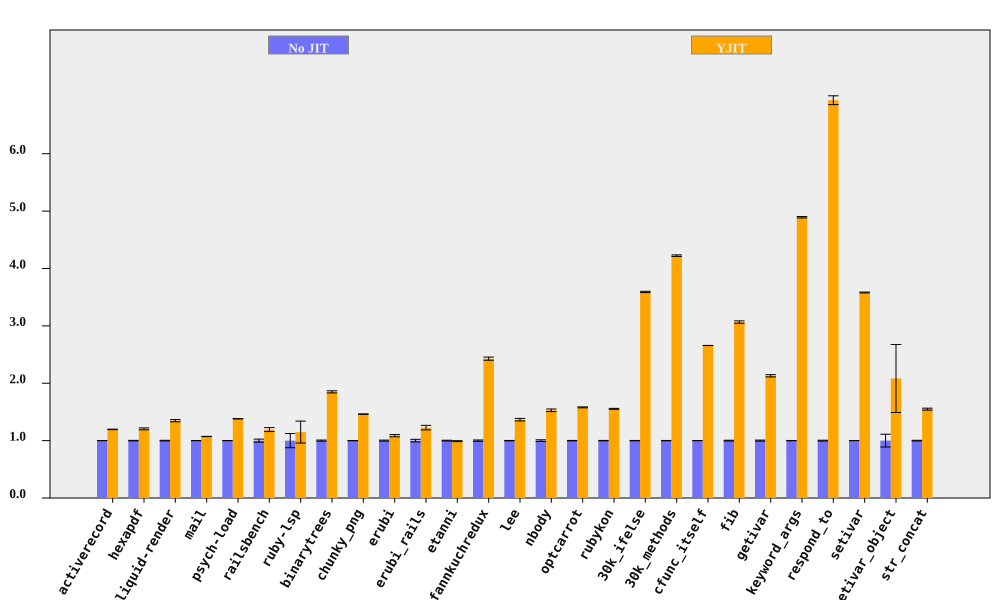

The data file committed next to this chart (first rows):
bench, No JIT (ms), No JIT RSD, YJIT (ms), YJIT RSD, YJIT spd, YJIT spd RSD, % in YJIT
activerecord, 397.9, 0.235, 332.8, 0.2792, 1.196, 0.3649, 90.65
hexapdf, 8064, 0.4742, 6692, 1.282, 1.205, 1.367, 93.18
liquid-render, 546.2, 0.5397, 405.3, 1.321, 1.348, 1.427, 86.97
mail, 461.6, 0.1524, 430.5, 0.1301, 1.072, 0.2004, 97.21
psych-load, 7350, 0.09776, 5322, 0.02661, 1.381, 0.1013, 99.99
railsbench, 7346, 2.627, 6160, 1.224, 1.193, 2.898, 90.69
ruby-lsp, 238.6, 12.36, 207.7, 11.16, 1.149, 16.65, 65.6
binarytrees, 991.5, 0.9868, 536.1, 0.1614, 1.85, 1, 100
chunky_png, 2232, 0.1996, 1526, 0.1175, 1.462, 0.2316, 100
erubi, 795.3, 0.8928, 732, 1.535, 1.086, 1.776, 100
erubi_rails, 62.31, 2.25, 50.82, 2.34, 1.226, 3.247, 87.69
etanni, 1156, 0.6701, 1167, 0.469, 0.9908, 0.8179, 7.028
fannkuchredux, 5649, 1.116, 2326, 0.2161, 2.429, 1.137, 100
lee, 3131, 0.3229, 2293, 1.581, 1.365, 1.614, 99.97
nbody, 284.6, 1.468, 186.2, 0.08584, 1.529, 1.47, 100
optcarrot, 16573, 0.3639, 10491, 0.3593, 1.58, 0.5114, 96.81
rubykon, 32512, 0.3701, 20919, 0.3893, 1.554, 0.5372, 99.69
30k_ifelse, 6871, 0.307, 1913, 0.05756, 3.591, 0.3123, 100
30k_methods, 16732, 0.3041, 3961, 0.09622, 4.224, 0.319, 100
cfunc_itself, 274.2, 0.04498, 103.1, 0.008354, 2.658, 0.04575, 100
fib, 547.7, 0.6747, 178.6, 0.00582, 3.066, 0.6748, 100
getivar, 228.9, 0.9195, 107.5, 0.008108, 2.13, 0.9196, 100
keyword_args, 706.9, 0.2613, 144.5, 0.009474, 4.893, 0.2614, 100
respond_to, 691.6, 0.7182, 99.76, 0.8411, 6.933, 1.106, 100
setivar, 179.2, 0.2105, 50.04, 0.01313, 3.582, 0.2109, 100
setivar_object, 307.8, 11.16, 147.8, 26.17, 2.083, 28.45, 100
str_concat, 165.2, 0.5798, 106.7, 0.8965, 1.549, 1.068, 99.81
